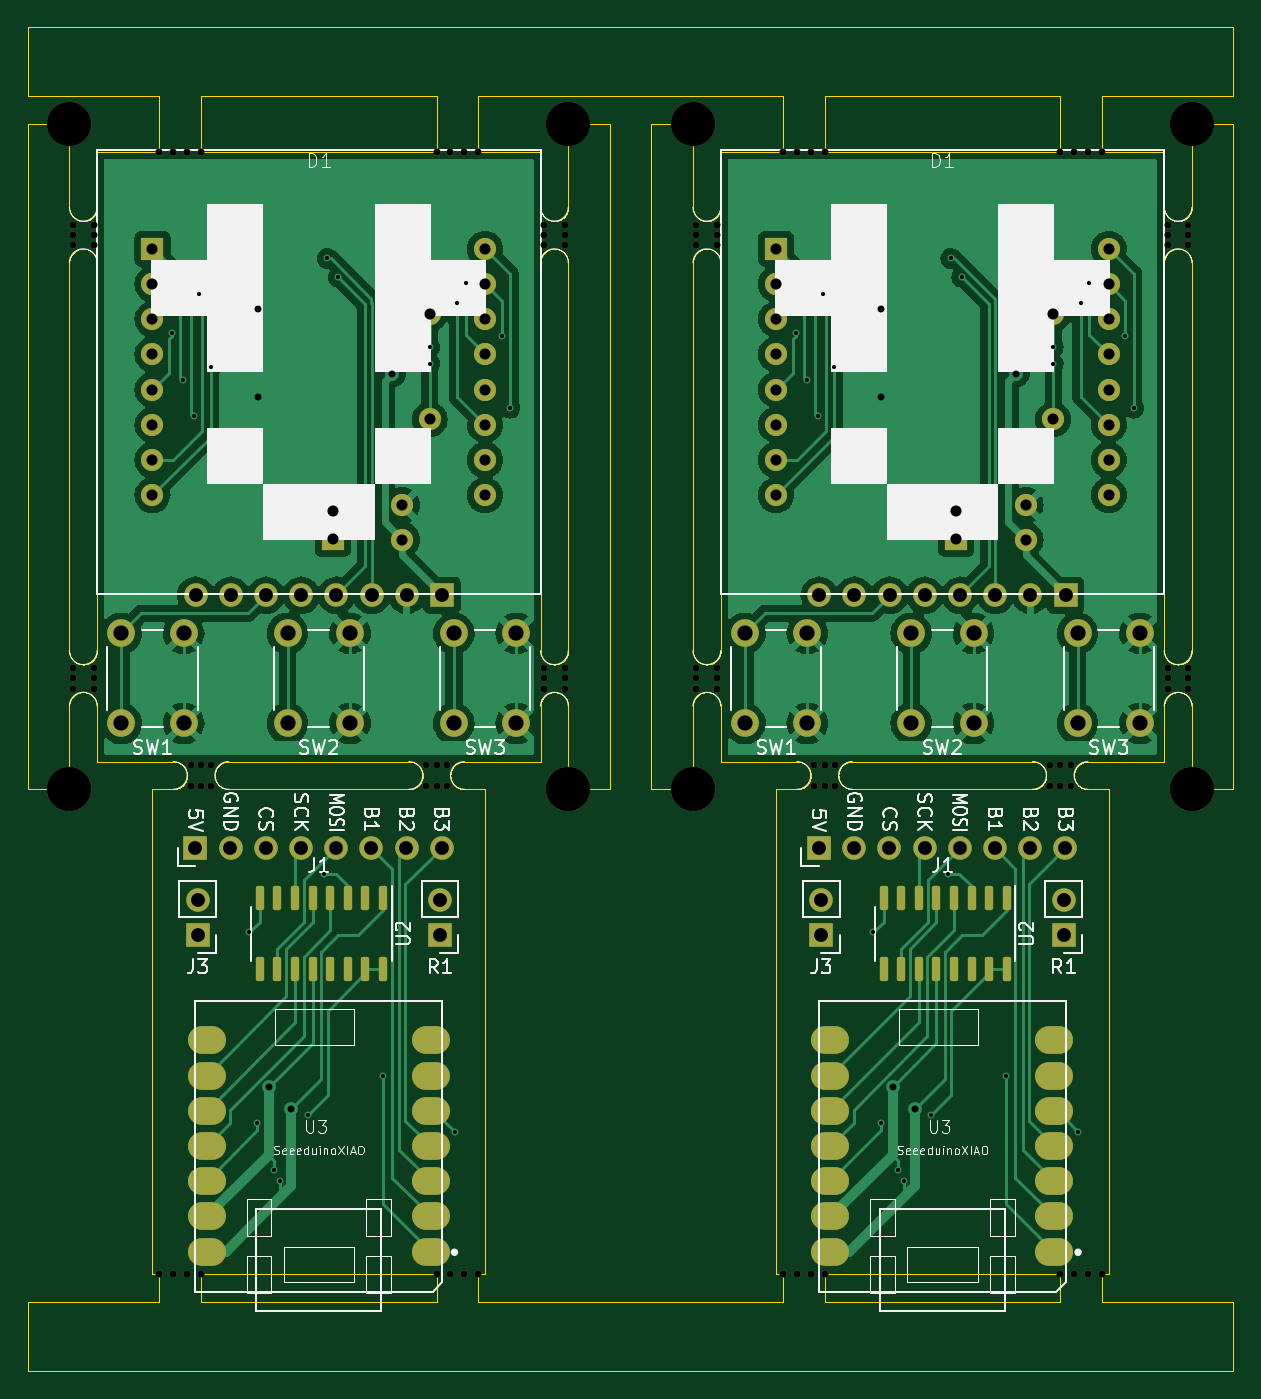
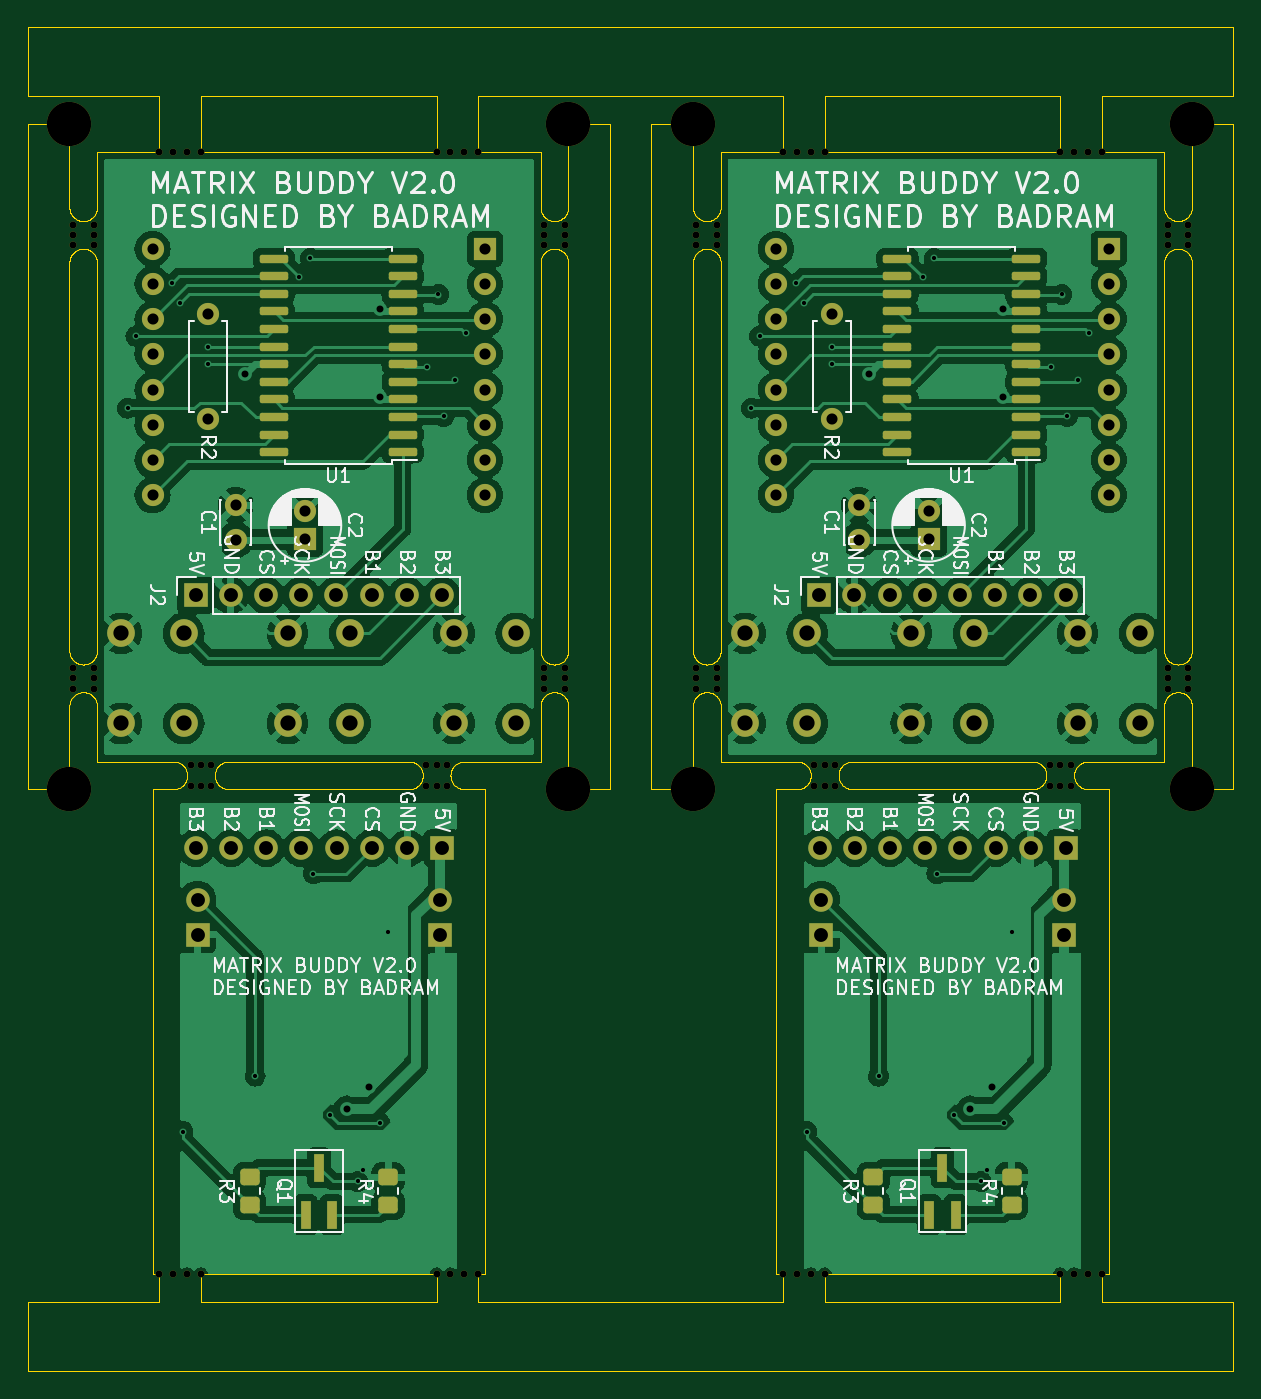
Circuit board: 11 layer files. Board 87.0 x 97.0 mm.
- bottom_copper: panel-B_Cu.gbr (230061 bytes)
- bottom_mask: panel-B_Mask.gbr (10867 bytes)
- paste: panel-B_Paste.gbr (2966 bytes)
- bottom_silk: panel-B_Silkscreen.gbr (132047 bytes)
- outline: panel-Edge_Cuts.gbr (81530 bytes)
- top_copper: panel-F_Cu.gbr (148210 bytes)
- top_mask: panel-F_Mask.gbr (10626 bytes)
- paste: panel-F_Paste.gbr (2725 bytes)
- top_silk: panel-F_Silkscreen.gbr (70082 bytes)
- drill: panel-NPTH.drl (2162 bytes)
- drill: panel-PTH.drl (3094 bytes)

=== bottom_copper: panel-B_Cu.gbr (230061 bytes, source omitted) ===
=== bottom_mask: panel-B_Mask.gbr (10867 bytes, source omitted) ===
=== paste: panel-B_Paste.gbr (2966 bytes, source withheld) ===
=== bottom_silk: panel-B_Silkscreen.gbr (132047 bytes, source omitted) ===
=== outline: panel-Edge_Cuts.gbr (81530 bytes, source omitted) ===
=== top_copper: panel-F_Cu.gbr (148210 bytes, source omitted) ===
=== top_mask: panel-F_Mask.gbr (10626 bytes, source omitted) ===
=== paste: panel-F_Paste.gbr (2725 bytes, source withheld) ===
=== top_silk: panel-F_Silkscreen.gbr (70082 bytes, source omitted) ===
=== drill: panel-NPTH.drl ===
M48
; DRILL file {KiCad 7.0.8} date Thu Feb  8 03:58:03 2024
; FORMAT={-:-/ absolute / inch / decimal}
; #@! TF.CreationDate,2024-02-08T03:58:03-08:00
; #@! TF.GenerationSoftware,Kicad,Pcbnew,7.0.8
; #@! TF.FileFunction,NonPlated,1,2,NPTH
FMAT,2
INCH
; #@! TA.AperFunction,NonPlated,NPTH,ComponentDrill
T1C0.0197
; #@! TA.AperFunction,NonPlated,NPTH,ComponentDrill
T2C0.1260
%
G90
G05
T1
X4.2618Y-1.3484
X4.2618Y-1.378
X4.2618Y-1.4075
X4.2618Y-2.6083
X4.2618Y-2.6378
X4.2618Y-2.6673
X4.3209Y-1.3484
X4.3209Y-1.378
X4.3209Y-1.4075
X4.3209Y-2.6083
X4.3209Y-2.6378
X4.3209Y-2.6673
X4.5079Y-1.1417
X4.5079Y-4.3307
X4.5472Y-1.1417
X4.5472Y-4.3307
X4.5866Y-1.1417
X4.5866Y-4.3307
X4.5965Y-2.8839
X4.5965Y-2.9429
X4.626Y-1.1417
X4.626Y-2.8839
X4.626Y-2.9429
X4.626Y-4.3307
X4.6555Y-2.8839
X4.6555Y-2.9429
X5.2657Y-2.8839
X5.2657Y-2.9429
X5.2953Y-1.1417
X5.2953Y-2.8839
X5.2953Y-2.9429
X5.2953Y-4.3307
X5.3248Y-2.8839
X5.3248Y-2.9429
X5.3346Y-1.1417
X5.3346Y-4.3307
X5.374Y-1.1417
X5.374Y-4.3307
X5.4134Y-1.1417
X5.4134Y-4.3307
X5.6004Y-1.3484
X5.6004Y-1.378
X5.6004Y-1.4075
X5.6004Y-2.6083
X5.6004Y-2.6378
X5.6004Y-2.6673
X5.6594Y-1.3484
X5.6594Y-1.378
X5.6594Y-1.4075
X5.6594Y-2.6083
X5.6594Y-2.6378
X5.6594Y-2.6673
X6.0335Y-1.3484
X6.0335Y-1.378
X6.0335Y-1.4075
X6.0335Y-2.6083
X6.0335Y-2.6378
X6.0335Y-2.6673
X6.0925Y-1.3484
X6.0925Y-1.378
X6.0925Y-1.4075
X6.0925Y-2.6083
X6.0925Y-2.6378
X6.0925Y-2.6673
X6.2795Y-1.1417
X6.2795Y-4.3307
X6.3189Y-1.1417
X6.3189Y-4.3307
X6.3583Y-1.1417
X6.3583Y-4.3307
X6.3681Y-2.8839
X6.3681Y-2.9429
X6.3976Y-1.1417
X6.3976Y-2.8839
X6.3976Y-2.9429
X6.3976Y-4.3307
X6.4272Y-2.8839
X6.4272Y-2.9429
X7.0374Y-2.8839
X7.0374Y-2.9429
X7.0669Y-1.1417
X7.0669Y-2.8839
X7.0669Y-2.9429
X7.0669Y-4.3307
X7.0965Y-2.8839
X7.0965Y-2.9429
X7.1063Y-1.1417
X7.1063Y-4.3307
X7.1457Y-1.1417
X7.1457Y-4.3307
X7.185Y-1.1417
X7.185Y-4.3307
X7.372Y-1.3484
X7.372Y-1.378
X7.372Y-1.4075
X7.372Y-2.6083
X7.372Y-2.6378
X7.372Y-2.6673
X7.4311Y-1.3484
X7.4311Y-1.378
X7.4311Y-1.4075
X7.4311Y-2.6083
X7.4311Y-2.6378
X7.4311Y-2.6673
T2
X4.252Y-1.063
X4.252Y-2.9528
X5.6693Y-1.063
X5.6693Y-2.9528
X6.0236Y-1.063
X6.0236Y-2.9528
X7.4409Y-1.063
X7.4409Y-2.9528
T0
M30

=== drill: panel-PTH.drl ===
M48
; DRILL file {KiCad 7.0.8} date Thu Feb  8 03:58:03 2024
; FORMAT={-:-/ absolute / inch / decimal}
; #@! TF.CreationDate,2024-02-08T03:58:03-08:00
; #@! TF.GenerationSoftware,Kicad,Pcbnew,7.0.8
; #@! TF.FileFunction,Plated,1,2,PTH
FMAT,2
INCH
; #@! TA.AperFunction,Plated,PTH,ViaDrill
T1C0.0118
; #@! TA.AperFunction,Plated,PTH,ViaDrill
T2C0.0197
; #@! TA.AperFunction,Plated,PTH,ComponentDrill
T3C0.0315
; #@! TA.AperFunction,Plated,PTH,ComponentDrill
T4C0.0394
; #@! TA.AperFunction,Plated,PTH,ComponentDrill
T5C0.0433
%
G90
G05
T1
X4.5433Y-1.6575
X4.5748Y-1.7913
X4.6063Y-1.8937
X4.621Y-1.5472
X4.6535Y-1.752
X4.7638Y-3.3583
X4.7864Y-3.9016
X4.8346Y-4.0354
X4.8504Y-4.0669
X4.9291Y-3.878
X4.9764Y-3.1929
X4.9843Y-1.4449
X5.0157Y-1.4982
X5.1417Y-3.7677
X5.2756Y-1.6969
X5.2756Y-1.7441
X5.3465Y-3.9252
X5.3541Y-1.5711
X5.378Y-1.5157
X5.4803Y-1.6654
X5.5039Y-1.8701
X6.315Y-1.6575
X6.3465Y-1.7913
X6.378Y-1.8937
X6.3927Y-1.5472
X6.4252Y-1.752
X6.5354Y-3.3583
X6.5581Y-3.9016
X6.6063Y-4.0354
X6.622Y-4.0669
X6.7008Y-3.878
X6.748Y-3.1929
X6.7559Y-1.4449
X6.7874Y-1.4982
X6.9134Y-3.7677
X7.0472Y-1.6969
X7.0472Y-1.7441
X7.1181Y-3.9252
X7.1257Y-1.5711
X7.1496Y-1.5157
X7.252Y-1.6654
X7.2756Y-1.8701
T2
X4.7874Y-1.5884
X4.7874Y-1.8376
X4.8189Y-3.7992
X4.8819Y-3.8622
X5.1693Y-1.7717
X6.5591Y-1.5884
X6.5591Y-1.8376
X6.5906Y-3.7992
X6.6535Y-3.8622
X6.9409Y-1.7717
T3
X4.4882Y-1.4173
X4.4882Y-1.5173
X4.4882Y-1.6173
X4.4882Y-1.7173
X4.4882Y-1.8173
X4.4882Y-1.9173
X4.4882Y-2.0173
X4.4882Y-2.1173
X5.0Y-2.1636
X5.0Y-2.2423
X5.1969Y-2.1457
X5.1969Y-2.2441
X5.2756Y-1.602
X5.2756Y-1.902
X5.4331Y-1.4173
X5.4331Y-1.5173
X5.4331Y-1.6173
X5.4331Y-1.7173
X5.4331Y-1.8173
X5.4331Y-1.9173
X5.4331Y-2.0173
X5.4331Y-2.1173
X6.2598Y-1.4173
X6.2598Y-1.5173
X6.2598Y-1.6173
X6.2598Y-1.7173
X6.2598Y-1.8173
X6.2598Y-1.9173
X6.2598Y-2.0173
X6.2598Y-2.1173
X6.7717Y-2.1636
X6.7717Y-2.2423
X6.9685Y-2.1457
X6.9685Y-2.2441
X7.0472Y-1.602
X7.0472Y-1.902
X7.2047Y-1.4173
X7.2047Y-1.5173
X7.2047Y-1.6173
X7.2047Y-1.7173
X7.2047Y-1.8173
X7.2047Y-1.9173
X7.2047Y-2.0173
X7.2047Y-2.1173
T4
X4.6098Y-3.1201
X4.6106Y-2.4016
X4.6161Y-3.2661
X4.6161Y-3.3661
X4.7098Y-3.1201
X4.7106Y-2.4016
X4.8098Y-3.1201
X4.8106Y-2.4016
X4.9098Y-3.1201
X4.9106Y-2.4016
X5.0098Y-3.1201
X5.0106Y-2.4016
X5.1098Y-3.1201
X5.1106Y-2.4016
X5.2098Y-3.1201
X5.2106Y-2.4016
X5.3051Y-3.2661
X5.3051Y-3.3661
X5.3098Y-3.1201
X5.3106Y-2.4016
X6.3815Y-3.1201
X6.3823Y-2.4016
X6.3878Y-3.2661
X6.3878Y-3.3661
X6.4815Y-3.1201
X6.4823Y-2.4016
X6.5815Y-3.1201
X6.5823Y-2.4016
X6.6815Y-3.1201
X6.6823Y-2.4016
X6.7815Y-3.1201
X6.7823Y-2.4016
X6.8815Y-3.1201
X6.8823Y-2.4016
X6.9815Y-3.1201
X6.9823Y-2.4016
X7.0768Y-3.2661
X7.0768Y-3.3661
X7.0815Y-3.1201
X7.0823Y-2.4016
T5
X4.3996Y-2.5098
X4.3996Y-2.7657
X4.5768Y-2.5098
X4.5768Y-2.7657
X4.872Y-2.5098
X4.872Y-2.7657
X5.0492Y-2.5098
X5.0492Y-2.7657
X5.3445Y-2.5098
X5.3445Y-2.7657
X5.5217Y-2.5098
X5.5217Y-2.7657
X6.1713Y-2.5098
X6.1713Y-2.7657
X6.3484Y-2.5098
X6.3484Y-2.7657
X6.6437Y-2.5098
X6.6437Y-2.7657
X6.8209Y-2.5098
X6.8209Y-2.7657
X7.1161Y-2.5098
X7.1161Y-2.7657
X7.2933Y-2.5098
X7.2933Y-2.7657
T0
M30

